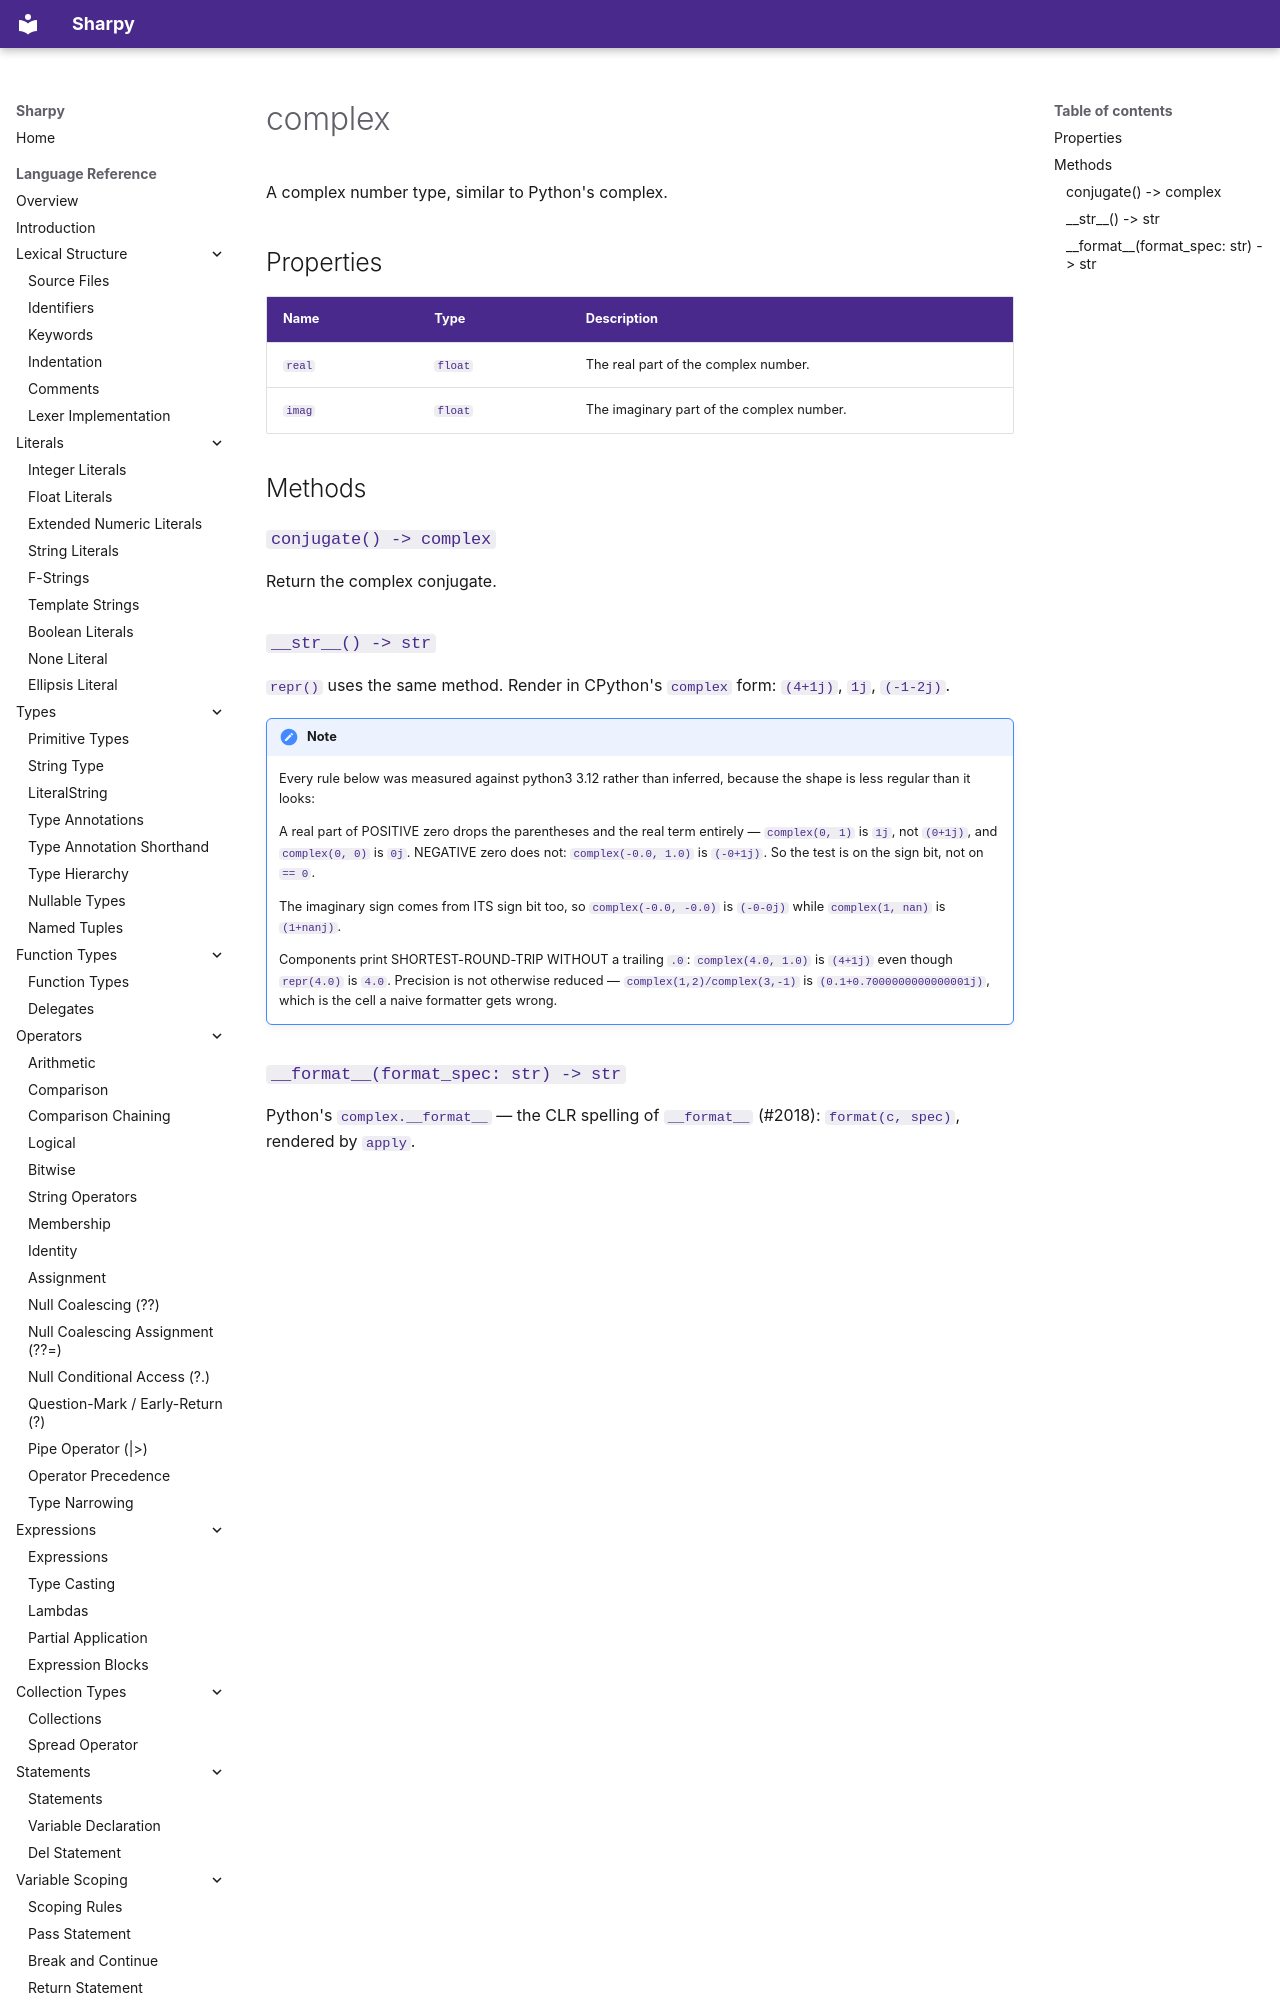

repository: antonsynd/sharpy · page: stdlib/complex/index.html · generator: mkdocs

# complex

A complex number type, similar to Python's complex.

## Properties

| Name | Type | Description |
|------|------|-------------|
| `real` | `float` | The real part of the complex number. |
| `imag` | `float` | The imaginary part of the complex number. |

## Methods

### `conjugate() -> complex`

Return the complex conjugate.
